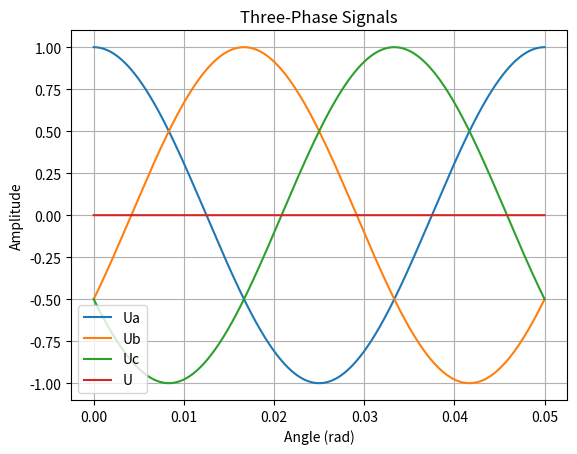
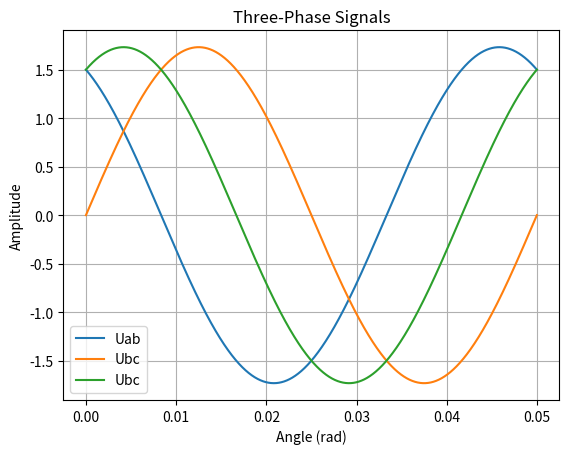
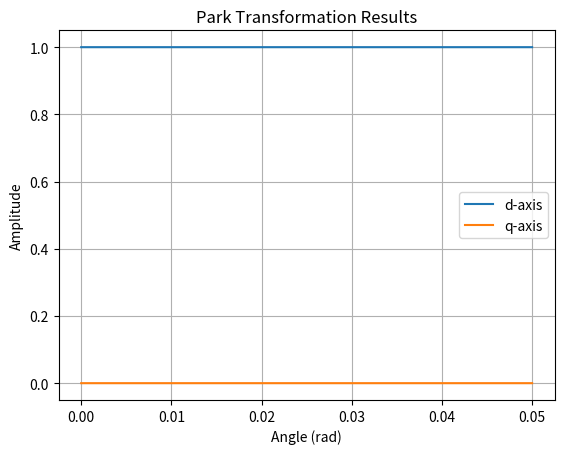
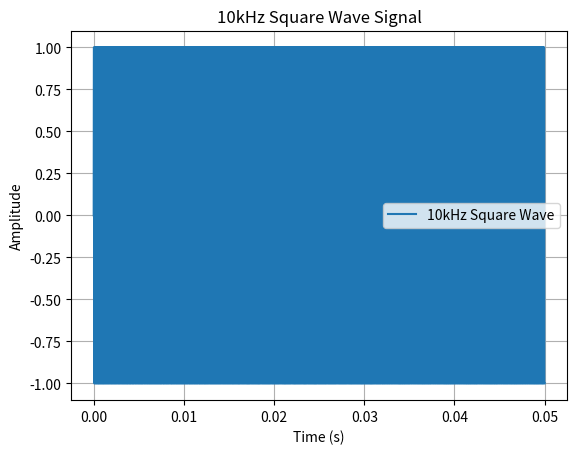

The script that saved these images, in order:
import numpy as np
import matplotlib.pyplot as plt

    # 基本参数
PP = 7  # 极对数
L = 1.67e-6  # 相电感
R = 2.25     # 相电阻
V_bus = 24   # 母线电压
I = 1.1      # 额定电流
I_peak = 3.2 # 峰值电流
f_sw = 10e3  # 开关频率

def calculate_dcdc_parameters():
    """
    DC-DC变换器参数计算与标准电感值选择
    """


    # DC-DC变换器参数
    DCDC_V_F = 0.55        # 二极管导通时的压降
    DCDC_VM = 24          # DC-DC输入电压
    DCDC_VOUT = 10        # DC-DC输出电压
    DCDC_f_sw = 500e3     # DC-DC开关频率
    DCDC_T = 1 / DCDC_f_sw  # 开关周期
    DCDC_I = 1.2          # DC-DC输出额定电流
    DCDC_inductance_ripple = 0.3

    # 计算占空比
    DCDC_duty = (DCDC_VOUT + DCDC_V_F) / (DCDC_VM + DCDC_V_F)
    
    # 假设额定电流为1A，电感电流纹波系数为0.4，则电感峰值电流为1.4A，峰峰值为0.8A
    # 计算所需电感值
    required_inductance = (DCDC_VM - DCDC_VOUT) * DCDC_duty * DCDC_T / (DCDC_inductance_ripple*2 * DCDC_I)
    
    # 标准电感值系列（单位：μH）
    standard_inductances = [1, 2.2, 3.3, 4.7, 6.8, 10, 15, 22, 33, 47]
    
    # 找到最接近的标准电感值
    closest_value = min(standard_inductances, key=lambda x: abs(x - required_inductance * 1e6))
    
    # 计算使用标准值后的实际电感电流
    actual_inductance = closest_value * 1e-6  # 转换为亨利
    actual_inductance_peak_current = (DCDC_VM - DCDC_VOUT) / actual_inductance * DCDC_duty * (1 / DCDC_f_sw)

    actual_max_current = DCDC_I + actual_inductance_peak_current/2

    #电感选取   增益    的ZEPIM322520S-150M，封装为1210的电感，感值为15uH，电流为2.1A，内阻最大为260毫欧，立创上的编号为C48945853
    #二极管选取的最大电流和电感的最大电流相同，所以在选取的时候，可以选取2A电流的二极管，选取安森美的SS24FL，封装为SOD-123F，压降为550mV，正向电流为2A。C894433
    
    #电容的取值按照给出的原理图来给 输入电容为22uF+100nF，输出为两个22uF 25V的电容，这些电容在立创上都能免费贴片
    DCDC_CIN = 22e-6
    DCDC_COUT = 22e-6*2
    print("DC-DC变换器参数计算结果：")
    print(f"输入电压: {DCDC_VM}V")
    print(f"输出电压: {DCDC_VOUT}V")
    print(f"占空比: {DCDC_duty:.3f}")
    print(f"开关频率: {DCDC_f_sw/1000}kHz")
    print(f"所需电感值: {required_inductance*1e6:.2f}μH")
    print(f"最接近的标准电感值: {closest_value}μH")
    print(f"使用标准电感值后的电感最大电流: {actual_max_current:.3f}A")
    
    return {
        "input_voltage": DCDC_VM,
        "output_voltage": DCDC_VOUT,
        "duty_cycle": DCDC_duty,
        "switch_freq": DCDC_f_sw,
        "required_inductance": required_inductance,
        "standard_inductance": actual_inductance,
        "inductor_current": actual_max_current
    }

def calculate_driver_parameters():
    print("\n" + "="*50)
    #驱动的参数
    I_source = 1.3     #灌电流和拉电流的峰值
    I_sink = 1.3

    R_PMOS = 3.7            #上管MOS的内阻，即在开启MOS时的内阻
    R_NMOS = 1.6            

    Dead_times = 150e-9         #驱动的死区时间 单位是秒

    t_on = 60e-9                #驱动的上升沿和下降沿的时间为

    #采样电流，电源电压为24v.而相电阻为2.25欧，无论如何电机的电流都不会超过24/4.5 = 5.3A ,所以在设计的时候采样电流按照最大5.3A设计
    #电阻采用50毫欧的电阻，峰值电流为2.1A，电阻上的最大功耗为 2.1*2.1*0.05 = 0.21W，选择0805封装的采样电阻即可，放大倍数为5倍


def clark_transformation(Ua, Ub, Uc):
    """
    进行 Clark 变换，将三相 abc 转换为两相 αβ。
    :param Ua: A 相电压或电流
    :param Ub: B 相电压或电流
    :param Uc: C 相电压或电流
    :return: αβ 两相分量
    """
    alpha = Ua
    beta = (1 / np.sqrt(3)) * Ub - (1 / np.sqrt(3)) * Uc
    return alpha, beta

def park_transformation(alpha, beta, theta):
    """
    进行 Park 变换，将 αβ 静止坐标系转换为旋转 dq 坐标系。
    :param alpha: α 分量
    :param beta: β 分量
    :param theta: 与转子同步的角度
    :return: d 和 q 分量
    """
    d = alpha * np.cos(theta) + beta * np.sin(theta)
    q = -alpha * np.sin(theta) + beta * np.cos(theta)
    return d, q

def plot_signals(t, signals, labels, title):
    """
    绘制信号图。
    :param t: 时间轴
    :param signals: 信号列表
    :param labels: 对应信号的标签列表
    :param title: 图表标题
    """
    plt.figure()
    for signal, label in zip(signals, labels):
        plt.plot(t, signal, label=label)
    plt.title(title)
    plt.xlabel('Angle (rad)')
    plt.ylabel('Amplitude')
    plt.legend()
    plt.grid(True)

def foc():
    # 时间/角度轴
    # 参数设置
    freq = 10e3  # 10kHz 频率
    sample_rate = 100e3  # 假设采样率为 100kHz
    duration = 0.05  # 持续时间为 2ms
    t = np.linspace(0, duration, int(sample_rate * duration), endpoint=False)  # 时间轴



    # 生成三相交流信号（保持原样）
    angle_range = (0, 2 * np.pi)
    num_points = len(t)
    theta = np.linspace(angle_range[0], angle_range[1], num_points)

    # 三相电压信号 (假设频率与转子同步)
    Ua = np.cos(theta)
    Ub = np.cos(theta - 2*np.pi/3)
    Uc = np.cos(theta + 2*np.pi/3)
    U = Ua +Ub +Uc

    Uab = Ua - Ub
    Uac = Ua - Uc
    Ubc = Ub - Uc

    # ✅ 关键：Park 变换使用与信号同步的旋转角度 θ
    # 假设转子以相同速度旋转，θ = t
    cos_theta = np.cos(theta)
    sin_theta = np.sin(theta)

    # # Park Transformation (abc -> αβ -> dq 或直接 abc -> dq)
    # # 使用标准变换矩阵
    d = (2/3) * (Ua * cos_theta +
                 Ub * np.cos(theta - 2*np.pi/3) +
                 Uc * np.cos(theta + 2*np.pi/3))

    q = (2/3) * (Ua * (-sin_theta) +
                 Ub * (-np.sin(theta - 2*np.pi/3)) +
                 Uc * (-np.sin(theta + 2*np.pi/3)))


    # 生成 10kHz 方波信号
    square_wave = np.sign(np.sin(2 * np.pi * freq * t))

    # 绘制原始三相信号
    plot_signals(t, [Ua, Ub, Uc,U], ['Ua', 'Ub', 'Uc','U'], 'Three-Phase Signals')

    plot_signals(t, [Uab, Ubc, Uac], ['Uab', 'Ubc', 'Ubc'], 'Three-Phase Signals')

    # 绘制 Park 变换后的 dq 信号
    plot_signals(t, [d, q], ['d-axis', 'q-axis'], 'Park Transformation Results')

    
    # 绘制生成的 10kHz 方波信号
    plt.figure()
    plt.plot(t, square_wave, label='10kHz Square Wave')
    plt.title('10kHz Square Wave Signal')
    plt.xlabel('Time (s)')
    plt.ylabel('Amplitude')
    plt.legend()
    plt.grid(True)

    plt.show()




    # 打印平均值，验证是否为直流
    print(f"d 平均值: {np.mean(d):.4f} ± {np.std(d):.4f}")
    print(f"q 平均值: {np.mean(q):.4f} ± {np.std(q):.4f}")

def select_standard_component(value, standard_series, unit=""):
    """
    从标准系列中选择最接近的值
    
    Args:
        value: 需要匹配的值
        standard_series: 标准值系列
        unit: 单位字符串
    
    Returns:
        dict: 包含选择结果的字典
    """
    closest_value = min(standard_series, key=lambda x: abs(x - value))
    return {
        "calculated_value": value,
        "selected_value": closest_value,
        "difference": abs(closest_value - value),
        "relative_error": abs(closest_value - value) / value * 100 if value != 0 else 0
    }

def main():
    # 执行DC-DC参数计算
    results = calculate_dcdc_parameters()
    
    print("\n" + "="*50)

    
    # 示例：选择标准电阻值
    standard_resistors = [1.0, 1.1, 1.2, 1.3, 1.5, 1.6, 1.8, 2.0, 2.2, 2.4, 2.7, 3.0, 3.3, 
                         3.6, 3.9, 4.3, 4.7, 5.1, 5.6, 6.2, 6.8, 7.5, 8.2, 9.1] + \
                         [x*10 for x in [1.0, 1.1, 1.2, 1.3, 1.5, 1.6, 1.8, 2.0, 2.2, 2.4, 2.7, 3.0, 3.3, 
                         3.6, 3.9, 4.3, 4.7, 5.1, 5.6, 6.2, 6.8, 7.5, 8.2, 9.1]] + \
                         [x*100 for x in [1.0, 1.1, 1.2, 1.3, 1.5, 1.6, 1.8, 2.0, 2.2, 2.4, 2.7, 3.0, 3.3, 
                         3.6, 3.9, 4.3, 4.7, 5.1, 5.6, 6.2, 6.8, 7.5, 8.2, 9.1]]
    

if __name__ == "__main__":
    main()
    foc()
